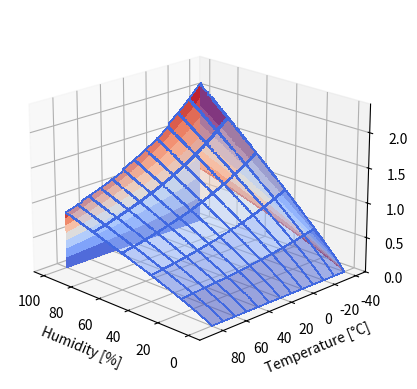

Recreate this plot in Python.
import math
import matplotlib.pyplot as plt
import numpy as np

from matplotlib import cm
from matplotlib.ticker import LinearLocator
from mpl_toolkits.mplot3d import axes3d

# temperature setting [°C]
T_ERROR = 0.2
T_PLOT_MIN = -40
T_PLOT_MAX = 80
T_PLOT_STP = 0.05
T_CALC_MIN = -270
T_CALC_MAX = 80 + T_ERROR
T_CALC_STP = 0.005

# humidity setting [Rel.%]
H_MIN = 0
H_MAX = 100
H_STP = 0.1

# def find_nearest_index(array: np.array, value: int):
#     array = np.asarray(array)
#     idx = (np.abs(array - value)).argmin()
#     return idx

def find_nearest_index(array: np.array, value: int):
    idx = np.searchsorted(array, value, side="left")
    if idx > 0 and (idx == len(array) or math.fabs(value - array[idx-1]) < math.fabs(value - array[idx])):
        return idx-1
    else:
        return idx

ax = plt.figure().add_subplot(projection='3d')
ax.set_xlabel("Humidity [%]")
ax.set_ylabel("Temperature [°C]")
ax.set_zlabel("Relative RH Error [%]")
# # Customize the z axis.
ax.set_zlim(0, 2.4)

# # Plot the surface.
# surf = ax.plot_surface(X, Y, Z, cmap=cm.coolwarm,
#                        linewidth=0, antialiased=False)

# ax.zaxis.set_major_locator(LinearLocator(10))
# # A StrMethodFormatter is used automatically
# ax.zaxis.set_major_formatter('{x:.02f}')

# # Add a color bar which maps values to colors.
# fig.colorbar(surf, shrink=0.5, aspect=5)

# plt.show()

# Get saturation water vapor pressure in hPa for all temperatures
# Sonntag 1990, Sources: 
# https://www.osti.gov/servlets/purl/548871
# https://sciencepolicy.colorado.edu/~voemel/vp.html
# https://www.dwd.de/DE/forschung/atmosphaerenbeob/lindenbergersaeule/rao_download/aktuell_2019_02.pdf?__blob=publicationFile&v=1
ENHANCEMENT_FACTOR = 1.005 # for air pressure = 1000 hPa
K1w = -6096.9385    # * T90^-1
K2w = 16.635794     #
K3w = -2.711193E-2  # * T90
K4w = 1.673952E-5   # * T90^2
K5w = 2.433502      # * ln(T90)
K1i = -6024.5282    # * T90^-1
K2i = 24.721994     #
K3i = 1.0613868E-2  # * T90
K4i = -1.3198825E-5 # * T90^2
K5i = -0.49382577   # * ln(T90)

# define temperature ranges to analyze (Xi over ice, Xw over water)
Xi = np.arange(T_PLOT_MIN, 0.01, T_PLOT_STP)
Xw = np.arange(0.01, T_PLOT_MAX+T_PLOT_STP, T_PLOT_STP)
# concatenate Xi and Xw for usage in plot axis
X = np.concatenate((Xi, Xw))

# process Xi and Xw for calculations in kelvin, use extended Xi for dew points of lowest Xi temperature values
Xi = Xi + 273.15
Xw = Xw + 273.15
Xiextd = np.arange(T_CALC_MIN, 0.01, T_CALC_STP)
Xiextd = Xiextd + 273.15
Xwextd = np.arange(0.01, T_CALC_MAX+T_CALC_STP, T_CALC_STP)
Xwextd = Xwextd + 273.15

# actual saturation water vapor pressure calculation
PSiextd = ENHANCEMENT_FACTOR * np.exp(K1w/Xiextd + K2w + K3w*Xiextd + K4w*Xiextd*Xiextd + K5w*np.log(Xiextd))
PSwextd = ENHANCEMENT_FACTOR * np.exp(K1w/Xwextd + K2w + K3w*Xwextd + K4w*Xwextd*Xwextd + K5w*np.log(Xwextd))
PSi = ENHANCEMENT_FACTOR * np.exp(K1w/Xi + K2w + K3w*Xi + K4w*Xi*Xi + K5w*np.log(Xi))
PSw = ENHANCEMENT_FACTOR * np.exp(K1w/Xw + K2w + K3w*Xw + K4w*Xw*Xw + K5w*np.log(Xw))
PS = np.concatenate((PSiextd, PSwextd))

# Get saturation water vapor pressure for limited range (-40 to 80°C) and get the equilibrium vapor pressure at the respective dew point for all humidity levels
PS_ref = np.concatenate((PSi, PSw))
print(np.min(PS_ref))
print(np.max(PS_ref))
Y = np.arange(H_MIN, H_MAX, H_STP)
H = Y / 100
PS_dew = np.outer(H, PS_ref)
errors = np.empty([len(H), len(PS_ref)])
print(len(PS))
for i in range(len(H)):
    for j in range(len(PS_ref)):
        dewpoint_temp_index = find_nearest_index(PS, PS_dew[i][j])
        dewpoint_temp_error_index  = int(dewpoint_temp_index + T_ERROR / T_CALC_STP)
        error = PS[dewpoint_temp_error_index] / PS_ref[j] - H[i]
        # if j == 1000:
        #     print(PS[dewpoint_temp_error_index])
        #     print(PS_ref[j])
        #     print(error)
        errors[i][j] = np.abs(error)
    print(i/len(H) * 100)
errors = errors * 100
print(PS_dew.shape)
print(errors[420][len(errors[420])-1])
print(errors[421][len(errors[421])-1])

Xgrid, Ygrid = np.meshgrid(X, Y)

# try to plot 
surf = ax.plot_surface(Ygrid, Xgrid, errors, cmap=cm.coolwarm,
                       lw=0.5, rstride=200, cstride=200, edgecolor='royalblue',
                       antialiased=False, alpha=0.5)

ax.contourf(Ygrid, Xgrid, errors, zdir='x', offset=100, cmap='coolwarm')
ax.contourf(Ygrid, Xgrid, errors, zdir='y', offset=-40, cmap='coolwarm')

ax.view_init(20, 135, 0)

plt.savefig('foo.png')
plt.savefig('foo.pdf')
plt.show()



# PS_ref = 100 * 6.0328 * np.exp((17.1485*X)/(234.69+X))
# print(np.min(PS_ref))
# print(np.max(PS_ref))